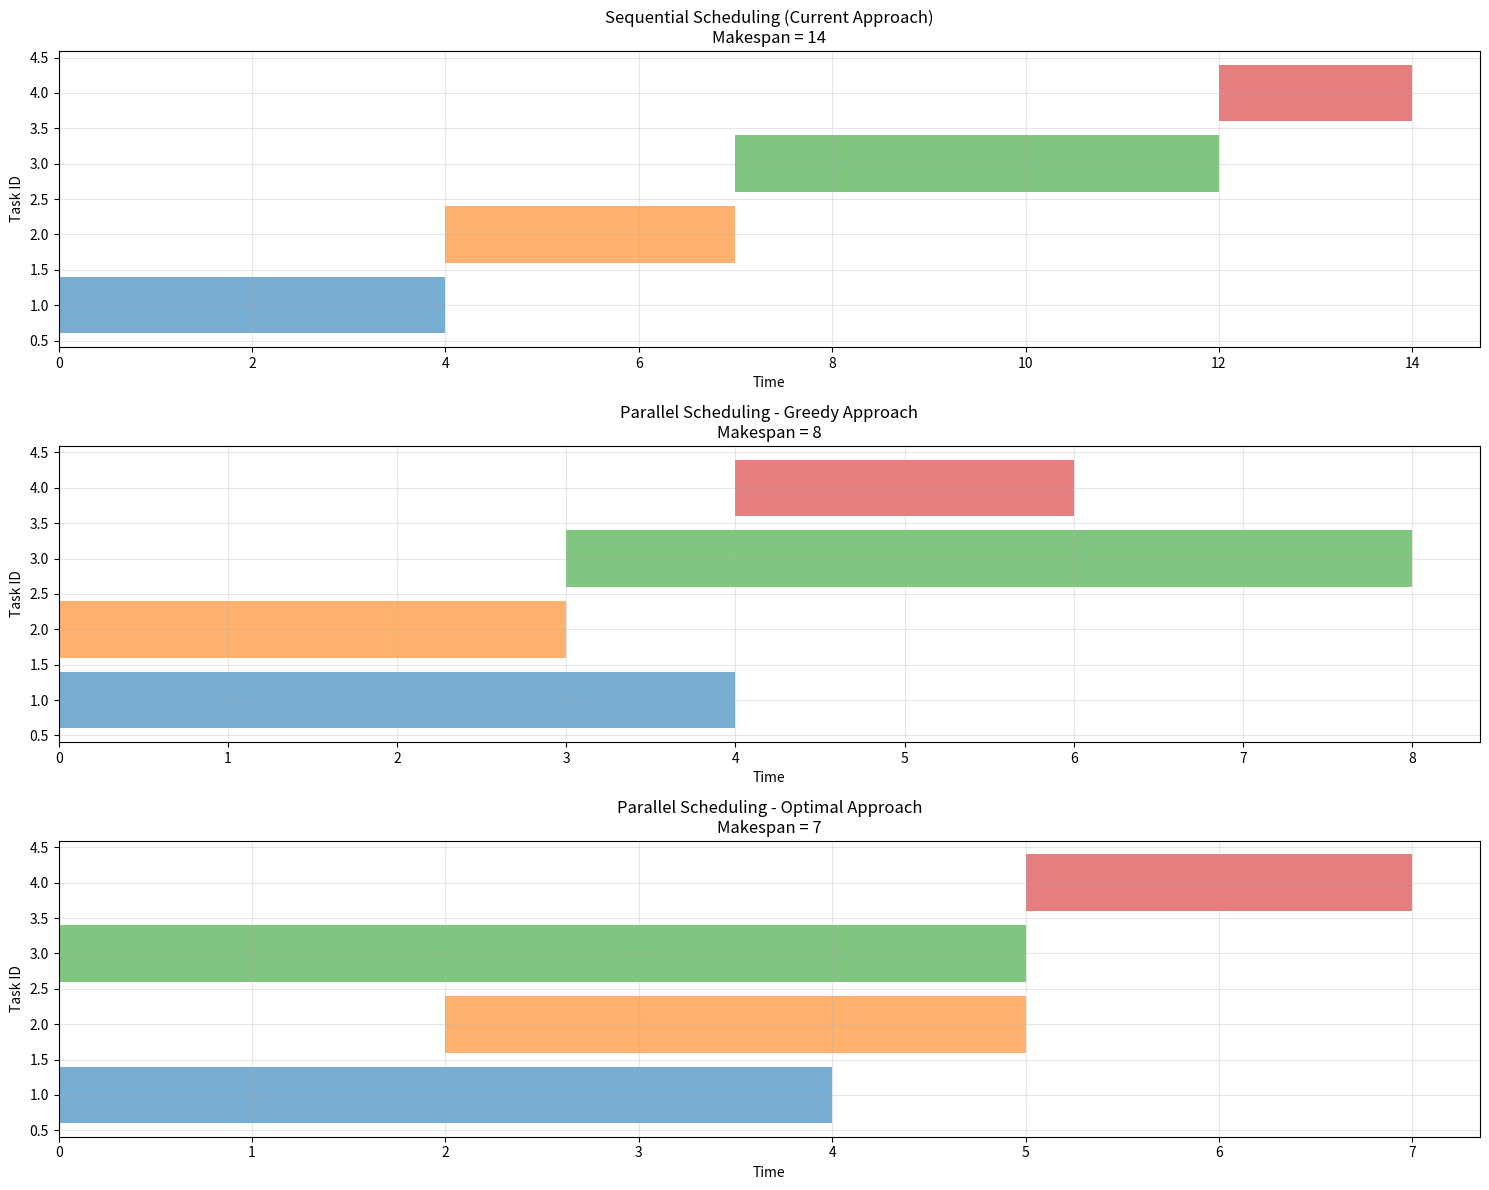

Here is the Python script that generated this plot:
import numpy as np
import matplotlib.pyplot as plt


def visualize_scheduling_example():
    """Visualize different scheduling approaches for the same tasks"""
    # Example tasks
    tasks = [
        {'id': 1, 'time': 4, 'resources': {'cpu': 2, 'memory': 4}},
        {'id': 2, 'time': 3, 'resources': {'cpu': 1, 'memory': 2}},
        {'id': 3, 'time': 5, 'resources': {'cpu': 3, 'memory': 3}},
        {'id': 4, 'time': 2, 'resources': {'cpu': 1, 'memory': 1}}
    ]

    # Available resources
    resources = {'cpu': 4, 'memory': 8}

    # Create figure for different scheduling approaches
    fig, (ax1, ax2, ax3) = plt.subplots(3, 1, figsize=(15, 12))

    # 1. Sequential Scheduling (like our current implementation)
    current_time = 0
    for task in tasks:
        ax1.barh(y=task['id'],
                 width=task['time'],
                 left=current_time,
                 alpha=0.6,
                 label=f'Task {task["id"]}')
        current_time += task['time']
    ax1.set_title('Sequential Scheduling (Current Approach)\nMakespan = 14')

    # 2. Parallel Scheduling - Greedy Approach
    schedule_greedy = {
        1: 0,  # Task 1 starts at time 0
        2: 0,  # Task 2 can start with Task 1 (enough resources)
        3: 3,  # Task 3 must wait for Task 2
        4: 4  # Task 4 can start during Task 3
    }

    for task in tasks:
        ax2.barh(y=task['id'],
                 width=task['time'],
                 left=schedule_greedy[task['id']],
                 alpha=0.6,
                 label=f'Task {task["id"]}')
    ax2.set_title('Parallel Scheduling - Greedy Approach\nMakespan = 8')

    # 3. Parallel Scheduling - Optimal Approach
    schedule_optimal = {
        1: 0,  # Task 1 starts at time 0
        2: 2,  # Task 2 starts at time 2
        3: 0,  # Task 3 starts with Task 1
        4: 5  # Task 4 starts after Task 3
    }

    for task in tasks:
        ax3.barh(y=task['id'],
                 width=task['time'],
                 left=schedule_optimal[task['id']],
                 alpha=0.6,
                 label=f'Task {task["id"]}')
    ax3.set_title('Parallel Scheduling - Optimal Approach\nMakespan = 7')

    # Add resource usage plots
    for ax in [ax1, ax2, ax3]:
        ax.set_xlabel('Time')
        ax.set_ylabel('Task ID')
        ax.grid(True, alpha=0.3)

    plt.tight_layout()
    plt.show()


# Example of how resource tracking works
def check_resource_availability(time_slot: int,
                                active_tasks: list,
                                new_task: dict,
                                resources: dict) -> bool:
    """Check if resources are available for a new task"""
    # Calculate current resource usage
    usage = {r: 0 for r in resources}
    for task in active_tasks:
        for resource, amount in task['resources'].items():
            usage[resource] += amount

    # Check if adding new task exceeds limits
    for resource, amount in new_task['resources'].items():
        if usage[resource] + amount > resources[resource]:
            return False
    return True


# Example of different algorithm approaches
def demonstrate_scheduling_approaches():
    """Show how different algorithms approach parallel scheduling"""
    print("Example Task Set:")
    print("Task 1: 4 time units, needs 2 CPU, 4 Memory")
    print("Task 2: 3 time units, needs 1 CPU, 2 Memory")
    print("Task 3: 5 time units, needs 3 CPU, 3 Memory")
    print("Task 4: 2 time units, needs 1 CPU, 1 Memory")
    print("\nAvailable Resources: 4 CPU, 8 Memory")

    print("\n1. Sequential (Current) Approach:")
    print("- Simply adds up all processing times")
    print("- Makespan = 4 + 3 + 5 + 2 = 14 units")

    print("\n2. Greedy Parallel Approach:")
    print("- Task 1 starts at 0")
    print("- Task 2 can start with Task 1 (resources available)")
    print("  CPU: 2+1=3 ≤ 4, Memory: 4+2=6 ≤ 8")
    print("- Task 3 must wait (not enough CPU)")
    print("- Task 4 can overlap with Task 3")
    print("- Makespan = 8 units")

    print("\n3. Optimal Parallel Approach:")
    print("- Tasks 1 and 3 start together")
    print("  CPU: 2+3=5 > 4 (wouldn't work in greedy)")
    print("- Task 2 starts after Task 1")
    print("- Task 4 starts after Task 3")
    print("- Makespan = 7 units")


visualize_scheduling_example()
demonstrate_scheduling_approaches()